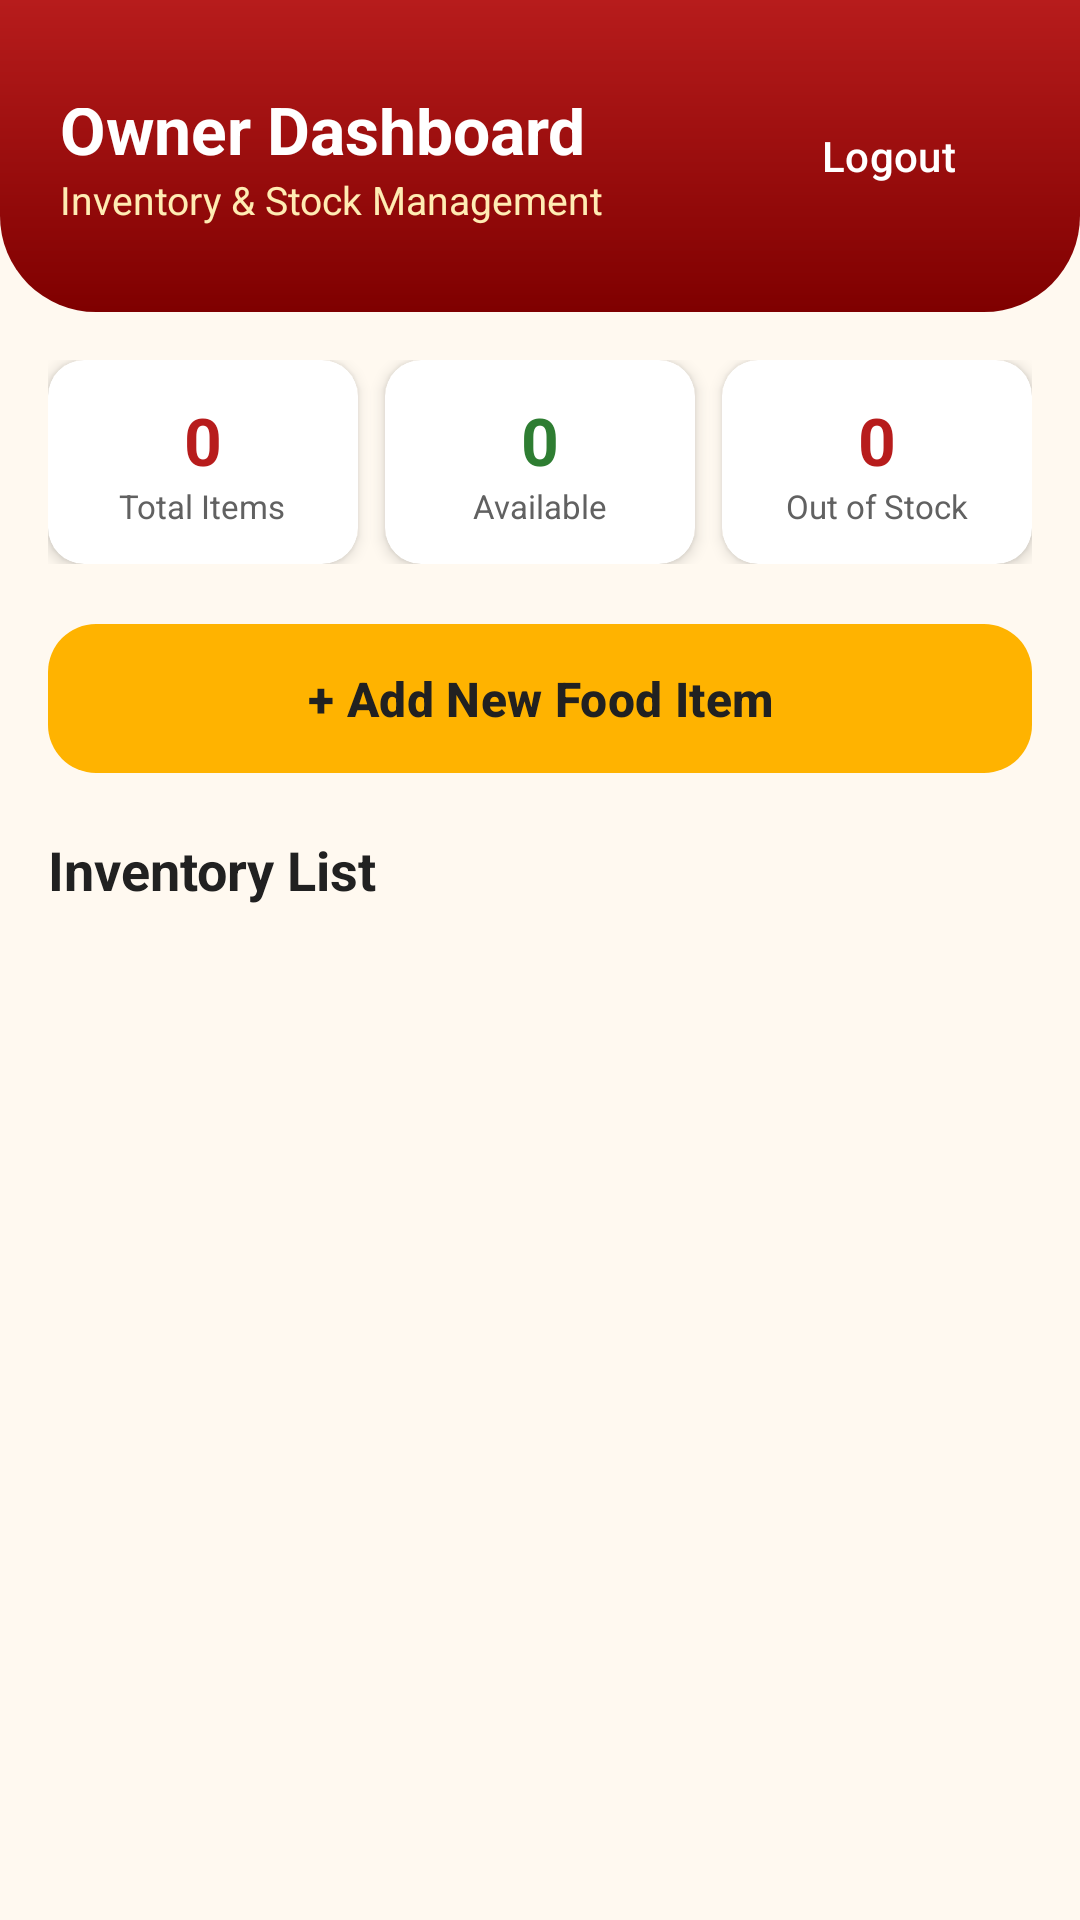

Layout XML and referenced resources for this Android screen:
<!-- AndroidManifest.xml: application theme Theme.FINALPROJECTPROTOTYPE -->
<!-- res/layout/activity_owner_dashboard.xml -->
<?xml version="1.0" encoding="utf-8"?>
<LinearLayout xmlns:android="http://schemas.android.com/apk/res/android"
    xmlns:app="http://schemas.android.com/apk/res-auto"
    android:layout_width="match_parent"
    android:layout_height="match_parent"
    android:background="@color/background_cream"
    android:orientation="vertical">

    
    <RelativeLayout
        android:layout_width="match_parent"
        android:layout_height="wrap_content"
        android:background="@drawable/bg_welcome_header"
        android:paddingStart="20dp"
        android:paddingTop="36dp"
        android:paddingEnd="20dp"
        android:paddingBottom="20dp">

        <LinearLayout
            android:layout_width="wrap_content"
            android:layout_height="wrap_content"
            android:layout_alignParentStart="true"
            android:layout_centerVertical="true"
            android:orientation="vertical">

            <TextView
                android:layout_width="wrap_content"
                android:layout_height="wrap_content"
                android:text="Owner Dashboard"
                android:textColor="@color/white"
                android:textSize="22sp"
                android:textStyle="bold" />

            <TextView
                android:layout_width="wrap_content"
                android:layout_height="wrap_content"
                android:text="Inventory &amp; Stock Management"
                android:textColor="#FFECB3"
                android:textSize="13sp" />
        </LinearLayout>

        <com.google.android.material.button.MaterialButton
            android:id="@+id/btnOwnerLogout"
            style="@style/Widget.Material3.Button.TextButton"
            android:layout_width="wrap_content"
            android:layout_height="wrap_content"
            android:layout_alignParentEnd="true"
            android:layout_centerVertical="true"
            android:text="Logout"
            android:textColor="@color/white" />
    </RelativeLayout>

    <ScrollView
        android:layout_width="match_parent"
        android:layout_height="match_parent"
        android:padding="16dp">

        <LinearLayout
            android:layout_width="match_parent"
            android:layout_height="wrap_content"
            android:orientation="vertical">

            
            <LinearLayout
                android:layout_width="match_parent"
                android:layout_height="wrap_content"
                android:layout_marginBottom="16dp"
                android:orientation="horizontal">

                <androidx.cardview.widget.CardView
                    android:layout_width="0dp"
                    android:layout_height="wrap_content"
                    android:layout_marginEnd="6dp"
                    android:layout_weight="1"
                    app:cardBackgroundColor="@color/surface_white"
                    app:cardCornerRadius="12dp"
                    app:cardElevation="3dp">

                    <LinearLayout
                        android:layout_width="match_parent"
                        android:layout_height="wrap_content"
                        android:gravity="center"
                        android:orientation="vertical"
                        android:padding="12dp">

                        <TextView
                            android:id="@+id/tvTotalItems"
                            android:layout_width="wrap_content"
                            android:layout_height="wrap_content"
                            android:text="0"
                            android:textColor="@color/primary_red"
                            android:textSize="22sp"
                            android:textStyle="bold" />

                        <TextView
                            android:layout_width="wrap_content"
                            android:layout_height="wrap_content"
                            android:text="Total Items"
                            android:textColor="@color/text_secondary"
                            android:textSize="11sp" />
                    </LinearLayout>
                </androidx.cardview.widget.CardView>

                <androidx.cardview.widget.CardView
                    android:layout_width="0dp"
                    android:layout_height="wrap_content"
                    android:layout_marginStart="3dp"
                    android:layout_marginEnd="3dp"
                    android:layout_weight="1"
                    app:cardBackgroundColor="@color/surface_white"
                    app:cardCornerRadius="12dp"
                    app:cardElevation="3dp">

                    <LinearLayout
                        android:layout_width="match_parent"
                        android:layout_height="wrap_content"
                        android:gravity="center"
                        android:orientation="vertical"
                        android:padding="12dp">

                        <TextView
                            android:id="@+id/tvInStockItems"
                            android:layout_width="wrap_content"
                            android:layout_height="wrap_content"
                            android:text="0"
                            android:textColor="@color/accent_green"
                            android:textSize="22sp"
                            android:textStyle="bold" />

                        <TextView
                            android:layout_width="wrap_content"
                            android:layout_height="wrap_content"
                            android:text="Available"
                            android:textColor="@color/text_secondary"
                            android:textSize="11sp" />
                    </LinearLayout>
                </androidx.cardview.widget.CardView>

                <androidx.cardview.widget.CardView
                    android:layout_width="0dp"
                    android:layout_height="wrap_content"
                    android:layout_marginStart="6dp"
                    android:layout_weight="1"
                    app:cardBackgroundColor="@color/surface_white"
                    app:cardCornerRadius="12dp"
                    app:cardElevation="3dp">

                    <LinearLayout
                        android:layout_width="match_parent"
                        android:layout_height="wrap_content"
                        android:gravity="center"
                        android:orientation="vertical"
                        android:padding="12dp">

                        <TextView
                            android:id="@+id/tvOutOfStockItems"
                            android:layout_width="wrap_content"
                            android:layout_height="wrap_content"
                            android:text="0"
                            android:textColor="@color/primary_red"
                            android:textSize="22sp"
                            android:textStyle="bold" />

                        <TextView
                            android:layout_width="wrap_content"
                            android:layout_height="wrap_content"
                            android:text="Out of Stock"
                            android:textColor="@color/text_secondary"
                            android:textSize="11sp" />
                    </LinearLayout>
                </androidx.cardview.widget.CardView>
            </LinearLayout>

            
            <com.google.android.material.button.MaterialButton
                android:id="@+id/btnAddFoodItem"
                style="@style/CustomSecondaryButton"
                android:layout_width="match_parent"
                android:layout_height="wrap_content"
                android:layout_marginBottom="16dp"
                android:text="+ Add New Food Item" />

            <TextView
                android:layout_width="wrap_content"
                android:layout_height="wrap_content"
                android:layout_marginBottom="8dp"
                android:text="Inventory List"
                android:textColor="@color/text_dark"
                android:textSize="18sp"
                android:textStyle="bold" />

            
            <LinearLayout
                android:id="@+id/containerInventoryList"
                android:layout_width="match_parent"
                android:layout_height="wrap_content"
                android:orientation="vertical" />

        </LinearLayout>
    </ScrollView>

</LinearLayout>
<!-- resources referenced by this layout -->
<resources>
  <color name="accent_green">#2E7D32</color>
  <color name="background_cream">#FFF9F0</color>
  <color name="primary_red">#B71C1C</color>
  <color name="surface_white">#FFFFFF</color>
  <color name="text_dark">#212121</color>
  <color name="text_secondary">#616161</color>
  <color name="white">#FFFFFFFF</color>
  <!-- drawable bg_welcome_header (drawable) -->
  <?xml version="1.0" encoding="utf-8"?>
  <shape xmlns:android="http://schemas.android.com/apk/res/android"
      android:shape="rectangle">
      <gradient
          android:angle="270"
          android:endColor="@color/primary_red_dark"
          android:startColor="@color/primary_red" />
      <corners
          android:bottomLeftRadius="32dp"
          android:bottomRightRadius="32dp" />
  </shape>
  <style name="CustomSecondaryButton" parent="Widget.Material3.Button">
          <item name="backgroundTint">@color/secondary_amber</item>
          <item name="android:textColor">@color/text_dark</item>
          <item name="android:textSize">16sp</item>
          <item name="android:textStyle">bold</item>
          <item name="cornerRadius">16dp</item>
          <item name="android:paddingTop">14dp</item>
          <item name="android:paddingBottom">14dp</item>
      </style>
  <style name="Theme.FINALPROJECTPROTOTYPE" parent="Base.Theme.FINALPROJECTPROTOTYPE" />
  <color name="primary_red_dark">#7F0000</color>
  <color name="secondary_amber">#FFB300</color>
  <style name="Base.Theme.FINALPROJECTPROTOTYPE" parent="Theme.Material3.DayNight.NoActionBar">
          <item name="colorPrimary">@color/primary_red</item>
          <item name="colorOnPrimary">@color/white</item>
          <item name="colorSecondary">@color/secondary_amber</item>
          <item name="colorOnSecondary">@color/text_dark</item>
          <item name="android:windowBackground">@color/background_cream</item>
          <item name="android:statusBarColor">@color/primary_red_dark</item>
      </style>
</resources>
